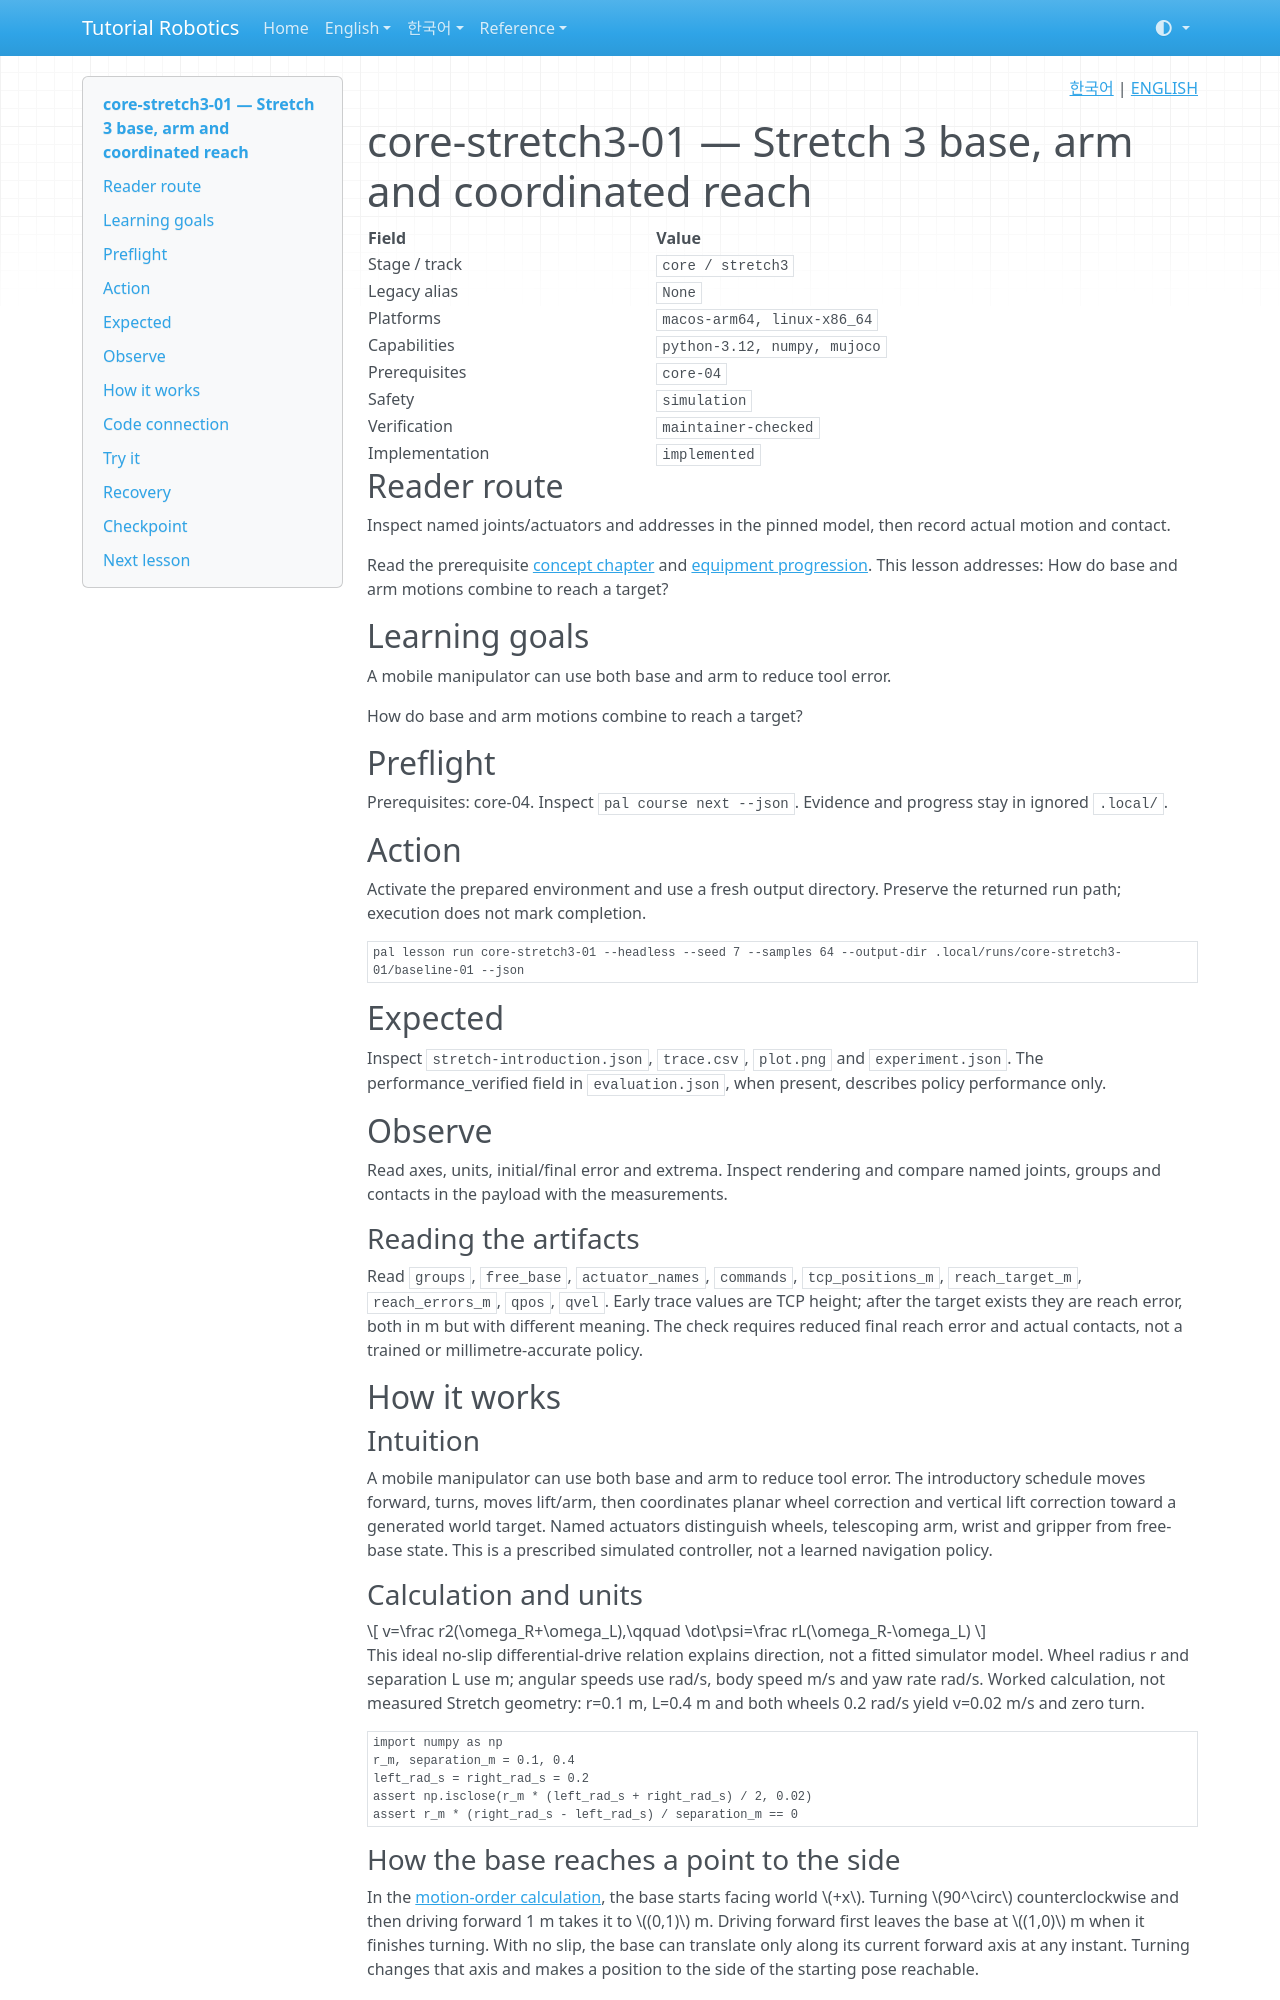

repository: terryum/tutorial-robotics · page: en/lessons/core-stretch3-01/index.html · generator: mkdocs

<!-- pal:language:start -->
<p align="right">
  <a href="../../ko/lessons/core-stretch3-01.md" lang="ko">한국어</a> | <a href="core-stretch3-01.md" lang="en">ENGLISH</a>
</p>
<!-- pal:language:end -->

# core-stretch3-01 — Stretch 3 base, arm and coordinated reach

<!-- pal:metadata:start -->
| Field | Value |
|---|---|
| Stage / track | `core / stretch3` |
| Legacy alias | `None` |
| Platforms | `macos-arm64, linux-x86_64` |
| Capabilities | `python-3.12, numpy, mujoco` |
| Prerequisites | `core-04` |
| Safety | `simulation` |
| Verification | `maintainer-checked` |
| Implementation | `implemented` |
<!-- pal:metadata:end -->

## Reader route

Inspect named joints/actuators and addresses in the pinned model, then record actual motion and contact.

Read the prerequisite [concept chapter](../concepts/mobile-motion.md) and [equipment progression](../equipment-stages.md). This lesson addresses: How do base and arm motions combine to reach a target?

## Learning goals

A mobile manipulator can use both base and arm to reduce tool error.

How do base and arm motions combine to reach a target?

## Preflight

Prerequisites: core-04. Inspect `pal course next --json`. Evidence and progress stay in ignored `.local/`.

## Action

Activate the prepared environment and use a fresh output directory. Preserve the returned run path; execution does not mark completion.

```bash
pal lesson run core-stretch3-01 --headless --seed 7 --samples 64 --output-dir .local/runs/core-stretch3-01/baseline-01 --json
```

## Expected

Inspect `stretch-introduction.json`, `trace.csv`, `plot.png` and `experiment.json`. The performance_verified field in `evaluation.json`, when present, describes policy performance only.

## Observe

Read axes, units, initial/final error and extrema. Inspect rendering and compare named joints, groups and contacts in the payload with the measurements.

### Reading the artifacts

Read `groups`, `free_base`, `actuator_names`, `commands`, `tcp_positions_m`, `reach_target_m`, `reach_errors_m`, `qpos`, `qvel`. Early trace values are TCP height; after the target exists they are reach error, both in m but with different meaning. The check requires reduced final reach error and actual contacts, not a trained or millimetre-accurate policy.

## How it works

### Intuition

A mobile manipulator can use both base and arm to reduce tool error. The introductory schedule moves forward, turns, moves lift/arm, then coordinates planar wheel correction and vertical lift correction toward a generated world target. Named actuators distinguish wheels, telescoping arm, wrist and gripper from free-base state. This is a prescribed simulated controller, not a learned navigation policy.

### Calculation and units

$$
v=\frac r2(\omega_R+\omega_L),\qquad \dot\psi=\frac rL(\omega_R-\omega_L)
$$

This ideal no-slip differential-drive relation explains direction, not a fitted simulator model. Wheel radius r and separation L use m; angular speeds use rad/s, body speed m/s and yaw rate rad/s. Worked calculation, not measured Stretch geometry: r=0.1 m, L=0.4 m and both wheels 0.2 rad/s yield v=0.02 m/s and zero turn.

```python
import numpy as np
r_m, separation_m = 0.1, 0.4
left_rad_s = right_rad_s = 0.2
assert np.isclose(r_m * (left_rad_s + right_rad_s) / 2, 0.02)
assert r_m * (right_rad_s - left_rad_s) / separation_m == 0
```
